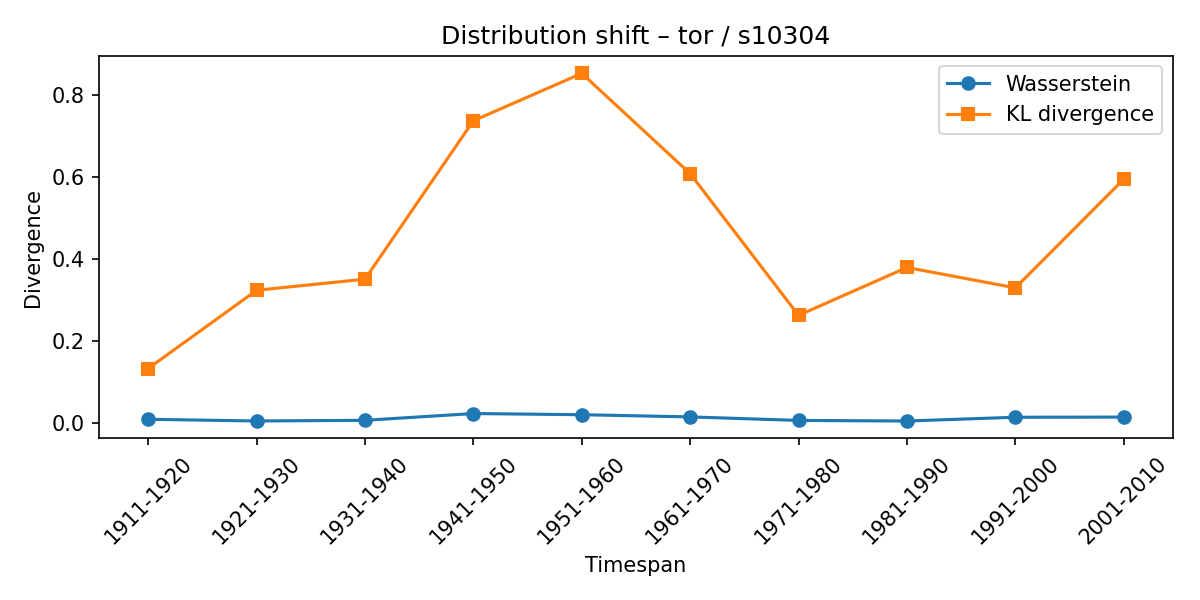

Source data for this figure (header and first rows):
synset, lexeme, from_timespan, to_timespan, wasserstein, kl_divergence
s10304, tor, 1901-1910, 1911-1920, 0.008348, 0.1324
s10304, tor, 1911-1920, 1921-1930, 0.004224, 0.3235
s10304, tor, 1921-1930, 1931-1940, 0.005865, 0.3507
s10304, tor, 1931-1940, 1941-1950, 0.02243, 0.7376
s10304, tor, 1941-1950, 1951-1960, 0.01951, 0.8534
s10304, tor, 1951-1960, 1961-1970, 0.01418, 0.6085
s10304, tor, 1961-1970, 1971-1980, 0.005557, 0.2623
s10304, tor, 1971-1980, 1981-1990, 0.004156, 0.3792
s10304, tor, 1981-1990, 1991-2000, 0.01331, 0.3295
s10304, tor, 1991-2000, 2001-2010, 0.01372, 0.5948
